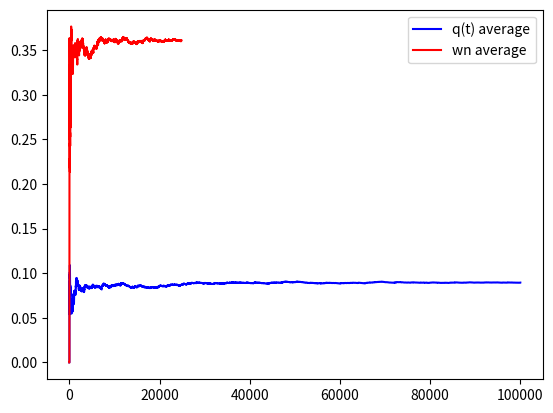

Recreate this plot in Python.
# modules required
# import needed modules
import numpy as np
import matplotlib
from matplotlib import pyplot as plt

# global variabless
lam = 0.25
mu = 0.8
num_steps = 100000

# initialise the packets
num_packets = 0

in_list = []
out_list = []
q_list = []

# here n,m are parameters no of samples and mean
def generate_bernoulli(m):
    # generate a random array of n
    uniform = np.random.uniform(0.0,1.0,1)
    bernoulli = np.where(uniform > (1.0-m), 1, 0) 
    return bernoulli[0]  

for i in range (0,num_steps):
    # each is a timestep
    a = generate_bernoulli(lam)
    if(a>0):
        # arrival
        num_packets = num_packets + 1
        in_list.append(i)

    if(num_packets>0):
        b = generate_bernoulli(mu)
        if(b>0):
            # departure
            num_packets = num_packets - 1
            out_list.append(i)
    q_list.append(num_packets)

went = len(out_list)

# convert the qt and w to array
q_array = np.asarray(q_list)
in_array = np.asarray(in_list)
out_array = np.asarray(out_list)
num_array = np.arange(went)
num1_array = np.arange(len(q_list))

wait = out_array - in_array[0:went]

# time average these!!
q_avg = []
wait_avg = []

for i in range(1,q_array.shape[0]+1):
   q_avg.append(np.mean(q_array[0:i]))

for i in range(1,wait.shape[0]+1):
    wait_avg.append(np.mean(wait[0:i]))

q_avg = np.asarray(q_avg)
# plotting the everything
plt.plot(num1_array,q_avg,color = "blue",label = 'q(t) average')
plt.plot(num_array,wait_avg, color = "red", label = 'wn average')
plt.legend()
plt.show()
